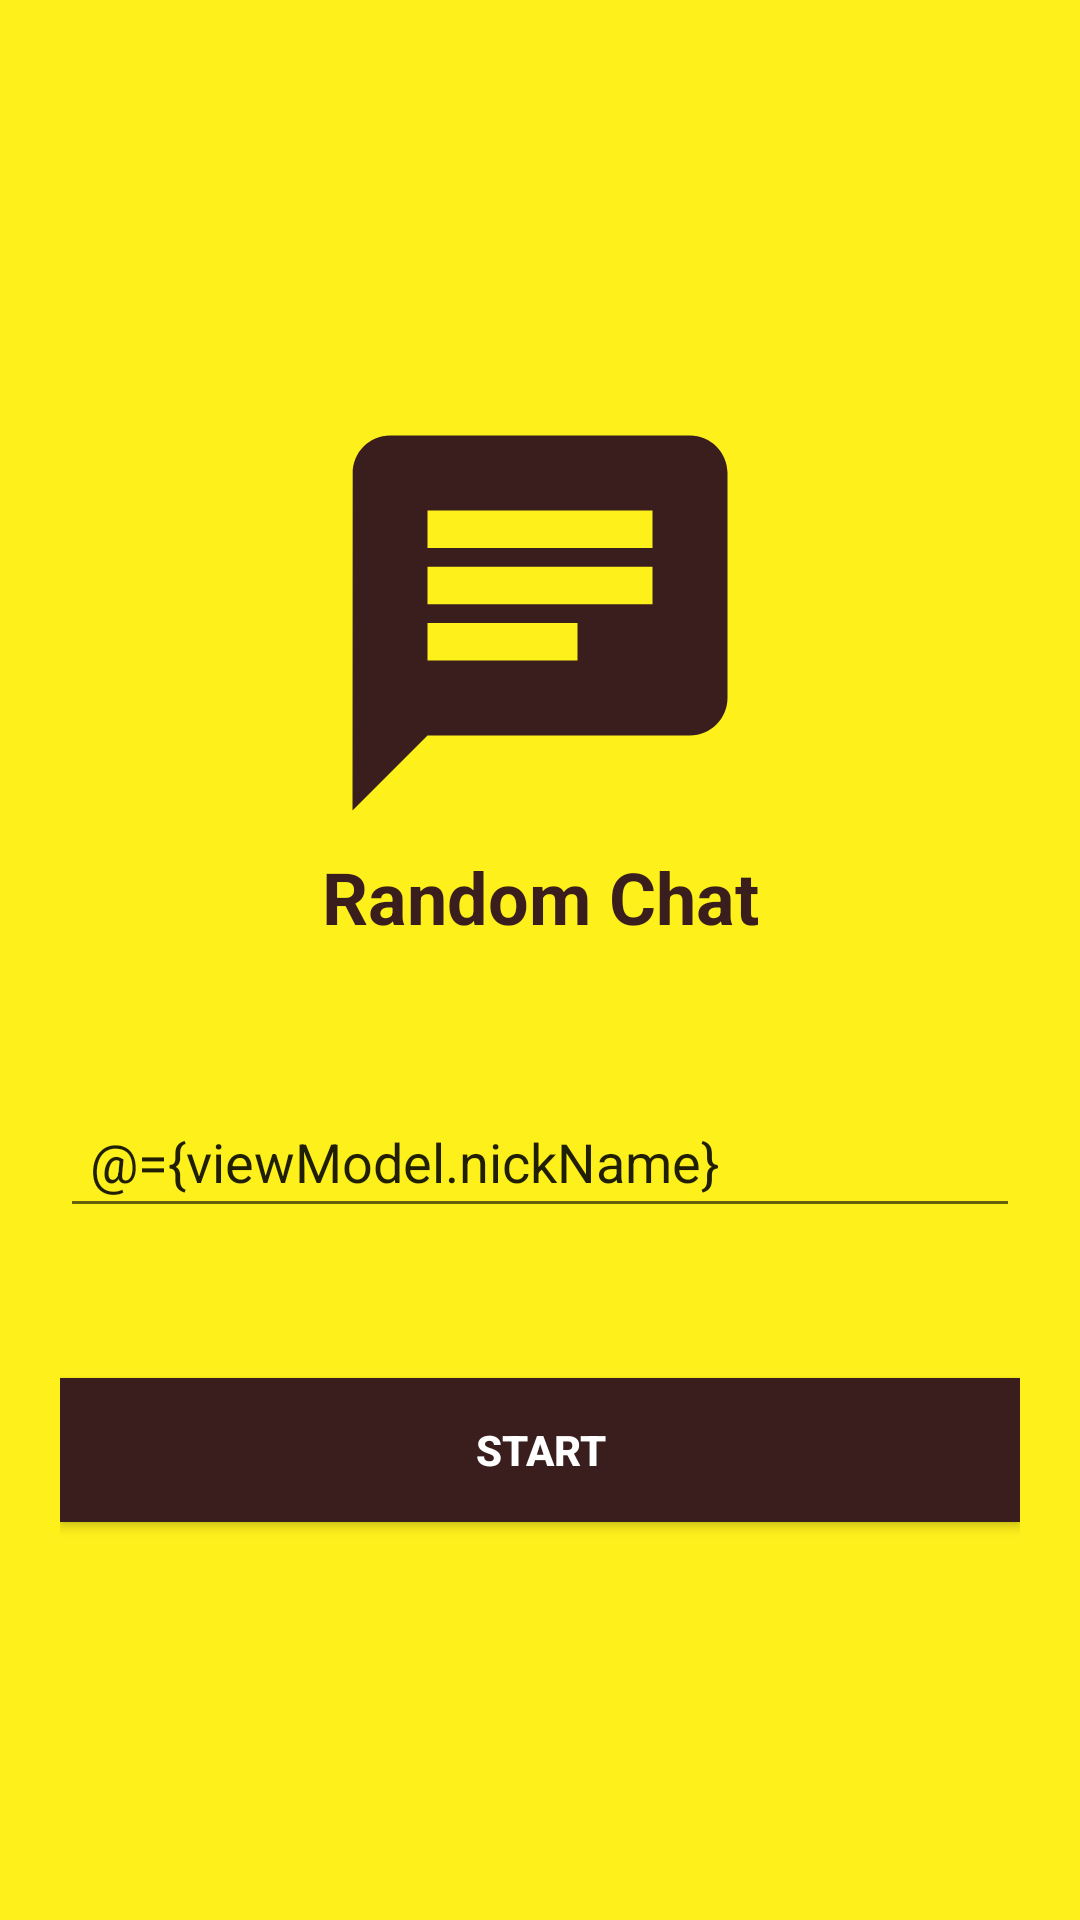

Reconstruct the res/layout file that produces this screen, plus the resources it refers to.
<!-- AndroidManifest.xml: application theme Theme.Kotlin_random_chat -->
<!-- res/layout/activity_signin.xml -->
<?xml version="1.0" encoding="utf-8"?>
<layout
    xmlns:android="http://schemas.android.com/apk/res/android"
    xmlns:app="http://schemas.android.com/apk/res-auto"
    xmlns:tools="http://schemas.android.com/tools">
    <data>
        <variable
            name="viewModel"
            type="com.e.kotlin_random_chat.domain.signin.SigninViewModel" />
    </data>

    <LinearLayout
        android:layout_width="match_parent"
        android:layout_height="match_parent"
        android:background="#fef01b"
        android:padding="20dp"
        android:orientation="vertical"
        android:gravity="center"
        tools:context = ".domain.signin.SigninActivity">

        <ImageView
            android:layout_width="150dp"
            android:layout_height="150dp"
            android:src="@drawable/ic_baseline_chat_24"/>

        <TextView
            android:layout_width="match_parent"
            android:layout_height="wrap_content"
            android:text="Random Chat"
            android:textAlignment="center"
            android:textSize="24dp"
            android:textStyle="bold"
            android:textColor="#3A1D1D"/>

        <androidx.appcompat.widget.AppCompatEditText
            android:id="@+id/nickName"
            android:layout_width="match_parent"
            android:layout_height="wrap_content"
            android:hint="Enter your nick name"
            android:layout_marginTop="50dp"
            android:drawableStart="@drawable/ic_baseline_person_24"
            android:drawableLeft="@drawable/ic_baseline_person_24"
            android:drawablePadding="10dp"
            android:padding="10dp"
            android:singleLine="true"
            android:text="@={viewModel.nickName}"/>

        <androidx.appcompat.widget.AppCompatButton
            android:layout_width="match_parent"
            android:layout_height="wrap_content"
            android:layout_marginTop="50dp"
            android:textColor="@color/white"
            android:background="#3A1D1D"
            android:textStyle="bold"
            android:onClick="@{(v) -> viewModel.signIn()}"
            android:text="START" />

    </LinearLayout>

</layout>
<!-- resources referenced by this layout -->
<resources>
  <color name="white">#FFFFFFFF</color>
  <!-- drawable ic_baseline_chat_24 (drawable) -->
  <vector android:height="24dp" android:tint="#3A1D1D"
      android:viewportHeight="24" android:viewportWidth="24"
      android:width="24dp" xmlns:android="http://schemas.android.com/apk/res/android">
      <path android:fillColor="@android:color/white" android:pathData="M20,2L4,2c-1.1,0 -1.99,0.9 -1.99,2L2,22l4,-4h14c1.1,0 2,-0.9 2,-2L22,4c0,-1.1 -0.9,-2 -2,-2zM6,9h12v2L6,11L6,9zM14,14L6,14v-2h8v2zM18,8L6,8L6,6h12v2z"/>
  </vector>
  <style name="Theme.Kotlin_random_chat" parent="Theme.MaterialComponents.Light">
          
          <item name="colorPrimary">@color/purple_500</item>
          <item name="colorPrimaryVariant">@color/purple_700</item>
          <item name="colorOnPrimary">@color/white</item>
          
          <item name="colorSecondary">@color/teal_200</item>
          <item name="colorSecondaryVariant">@color/teal_700</item>
          <item name="colorOnSecondary">@color/black</item>
          
          <item name="android:statusBarColor" tools:targetApi="l">?attr/colorPrimaryVariant</item>
          
          <item name="windowNoTitle">true</item>
          <item name="windowActionBar">false</item>
      </style>
  <color name="purple_500">#FF6200EE</color>
  <color name="purple_700">#FF3700B3</color>
  <color name="teal_200">#FF03DAC5</color>
  <color name="teal_700">#FF018786</color>
  <color name="black">#FF000000</color>
</resources>
